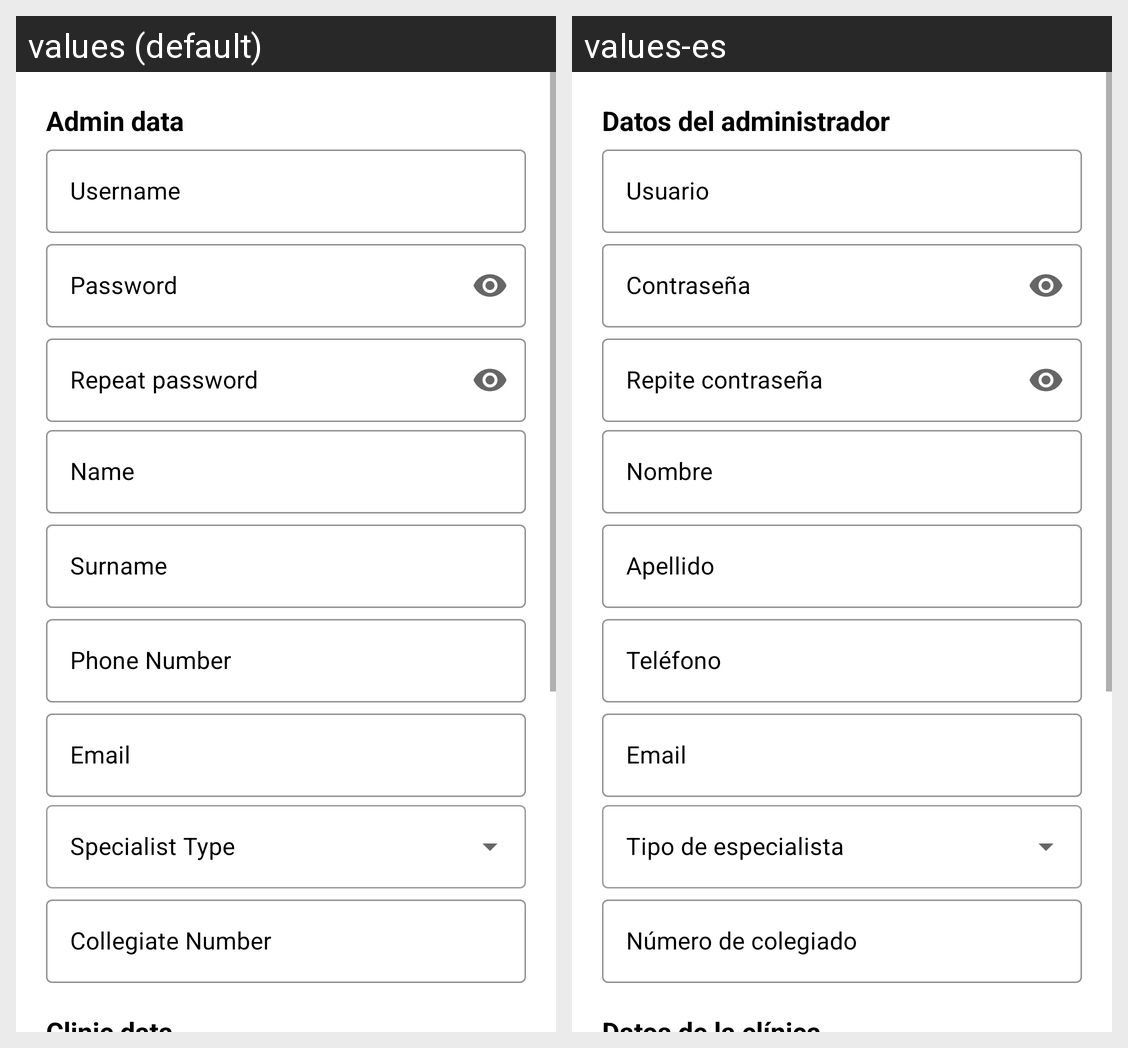

Locale-by-locale string values for the Android screen shown in this grid:
Android screen res/layout/fragment_register_form.xml rendered under 2 locales, left to right: values (default), values-es. Device: Nexus 5 (rendered at 1080×1920; each locale shown at half size, 540×960, under a caption strip naming it); theme Theme.Yapp.Launcher.
Strings drawn on this screen, with the default value and each locale's value (text and hints the layout hard-codes, and strings that could not be matched under every locale, appear in the picture but are not listed):

admin_data
  values: Admin data
  values-es: Datos del administrador

username
  values: Username
  values-es: Usuario

password
  values: Password
  values-es: Contraseña

repeat_password
  values: Repeat password
  values-es: Repite contraseña

name
  values: Name
  values-es: Nombre

surname
  values: Surname
  values-es: Apellido

phone_number
  values: Phone Number
  values-es: Teléfono

email
  values: Email
  values-es: Email

collegiate_number
  values: Collegiate Number
  values-es: Número de colegiado
